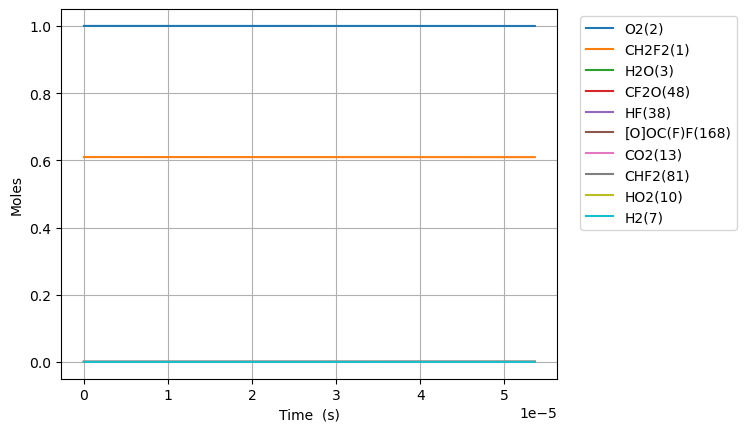

Values plotted in this chart, from the file beside it:
Time (s), Volume (m^3), N2, Ne, CH2F2(1), O2(2), H2O(3), OH(4), HF(38), CHF(40), CHF2(81), FC1OO1(129), [O]C([O])F(131), H(5), CFO2(136), CO2(13), F(37), HO2(10), [O]OC(F)F(168), H2(7), O(6), CF2O(48), CHFO(46), FC(F)C(F)F(179)
0.0, 0.05481, 3.76, 0.0, 0.6097, 1.0, 0.0, 0.0, 0.0, 0.0, 0.0, 0.0, 0.0, 0.0, 0.0, 0.0, 0.0, 0.0, 0.0, 0.0, 0.0, 0.0, 0.0, 0.0
4.1767983129812515e-16, 0.05481, 3.76, 0.0, 0.6097, 1, 1.0178871976297244e-35, 2.399013776637773e-27, 1.6725618401621556e-16, 1.672561834138033e-16, 2.784544667891685e-17, 1.6198461851656143e-29, 2.0705627365362924e-28, 5.982132015253719e-25, 5.982105976090415e-25, 1.804882180385012e-33, 1.8048851458943506e-33, 2.78454468151203e-17, 1.3380703635866407e-25, 1.2349344101786539e-33, 5.776382241885913e-27, 2.399013100097307e-27, 3.9783691653828664e-27, 3.913226725889223e-41
1.1695035276347504e-15, 0.05481, 3.76, 0.0, 0.6097, 1.0, 1.208435871581502e-34, 1.4490045705957718e-26, 4.683173152454035e-16, 4.683173116068335e-16, 7.796725025965956e-17, 9.784827271323321e-29, 1.250608723705399e-27, 3.6132019416029844e-24, 3.6131919880625566e-24, 2.142756112878927e-32, 2.1427566875789392e-32, 7.796725108233414e-17, 8.081944938560588e-25, 1.4661119781912034e-32, 2.9063791018939486e-26, 1.4490039062041142e-26, 2.4029349681069837e-26, 5.913668165649e-40
2.6731509203080008e-15, 0.05481, 3.76, 0.0, 0.6097, 1, 1.1864499082792203e-33, 6.976335805060926e-26, 1.0704395777037781e-15, 1.0704395601856308e-15, 1.7821085565591463e-16, 4.711947150367242e-28, 6.0210289033840936e-27, 1.7395999117853525e-23, 1.7395963856029694e-23, 2.103770633266829e-31, 2.1037684197147804e-31, 1.7821085961675107e-16, 3.891108531055872e-24, 1.4394363022980234e-31, 1.2719831132896216e-25, 6.976330001263085e-26, 1.15690974161692e-25, 6.361654217444788e-39
5.680445705654502e-15, 0.05481, 3.76, 0.0, 0.6097, 1, 1.049402225784517e-32, 3.0467513636813756e-25, 2.2746841026205243e-15, 2.2746840261141735e-15, 3.7869805938750406e-16, 2.058686861209189e-27, 2.629441562602282e-26, 7.597287054886942e-23, 7.597274256444678e-23, 1.8607612566906615e-30, 1.8607558690073243e-30, 3.786980766855424e-16, 1.6993492726258224e-23, 1.2731645923543875e-30, 5.29706321286874e-25, 3.046746540176372e-25, 5.052528719379613e-25, 5.847455986231336e-38
1.1695035276347505e-14, 0.05481, 3.76, 0.0, 0.6097, 1, 8.820870099213583e-32, 1.2719605849893349e-24, 4.6831731524540005e-15, 4.683172833055057e-15, 7.796724386070073e-16, 8.601763380520161e-27, 1.0976565724556225e-25, 3.171717080779216e-22, 3.1717122886504345e-22, 1.564081881522038e-29, 1.5640721963721424e-29, 7.796725108229576e-16, 7.09444826557355e-23, 1.0701712935122874e-29, 2.1596794850672363e-24, 1.2719566584191166e-24, 2.109331222894467e-24, 5.002621267899832e-37
2.372421441773351e-14, 0.05481, 3.76, 0.0, 0.6097, 1, 7.231902050720282e-31, 5.1963892699591734e-24, 9.500151252120895e-15, 9.500149947272072e-15, 1.5816210840713646e-15, 3.519943634263358e-26, 4.483602871281952e-25, 1.295749652626076e-21, 1.2957478289502095e-21, 1.2823287029585977e-28, 1.2823125524158892e-28, 1.5816213790971428e-15, 2.898313251178831e-22, 8.773909003251098e-29, 8.719464520181758e-24, 5.196357596597342e-24, 8.617305827568078e-24, 4.1362632804124894e-36
4.778257270050552e-14, 0.05481, 3.76, 0.0, 0.6097, 1, 5.856613864610871e-30, 2.100475954902306e-23, 1.9134107451454445e-14, 1.9134102177047505e-14, 3.1855179231019112e-15, 1.4275390327412364e-25, 1.811792519774618e-24, 5.237625746230821e-21, 5.2376188346202006e-21, 1.038462833700698e-27, 1.03843655550714e-27, 3.1855191156431274e-15, 1.1715442720303158e-21, 7.105336999166694e-28, 3.5038470477248007e-23, 2.1004505140932108e-23, 3.4832524097016314e-23, 3.3635394269921505e-35
9.589928926604953e-14, 0.05481, 3.76, 0.0, 0.6097, 1, 4.713964000698959e-29, 8.44602058085853e-23, 3.8402019850120595e-14, 3.840199864196728e-14, 6.393309793573768e-15, 5.778009855251098e-25, 7.280707079490329e-24, 2.106025176342022e-20, 2.1060226432027573e-20, 8.358449163297204e-27, 8.358025579088994e-27, 6.393314588727096e-15, 4.7107257064129895e-21, 5.718990552910347e-27, 1.4047487438941742e-22, 8.445816650536563e-23, 1.4006001646719934e-22, 2.7128144981138447e-34
1.9213272239713758e-13, 0.05481, 3.76, 0.0, 0.6097, 1, 3.782742124880914e-28, 3.3873115364050275e-22, 7.69378446474491e-14, 7.693775959330906e-14, 1.280888630418803e-14, 2.347618490782299e-24, 2.9163411893011254e-23, 8.446094320626772e-20, 8.44608588766151e-20, 6.707123977441863e-26, 6.706443907562434e-26, 1.2808905534875398e-14, 1.889209867828898e-20, 4.5891253882314876e-26, 5.625464377748539e-22, 3.3871482316861947e-22, 5.617030612344452e-22, 2.179077077945251e-33
3.845995886593137e-13, 0.05481, 3.76, 0.0, 0.6097, 1, 3.030929719645169e-27, 1.3567551304127757e-21, 1.5400949424209106e-13, 1.5400915358221384e-13, 2.5640010404318717e-14, 9.645234649026882e-24, 1.1652251854548187e-22, 3.3828363632238784e-19, 3.3828343189663987e-19, 5.373852898174242e-25, 5.372763058720117e-25, 2.564008742719241e-14, 7.566678856211587e-20, 3.6768778616089726e-25, 2.2515260867585267e-21, 1.3566244228917175e-21, 2.249740084086829e-21, 1.7467950939253575e-32
7.695333211836659e-13, 0.05481, 3.76, 0.0, 0.6097, 1, 2.426799389649891e-26, 5.431066284061244e-21, 3.081527934313156e-13, 3.081514299066065e-13, 5.1302142921948984e-14, 4.053433443897653e-23, 4.641416343908329e-22, 1.354010682474555e-18, 1.354010921733176e-18, 4.302336808927507e-24, 4.300591968261305e-24, 5.130245121269963e-14, 3.028631723206857e-19, 2.9437269172622316e-24, 9.009163464046941e-21, 5.430020373331017e-21, 9.004807402345031e-21, 1.3988449409661692e-31
1e-12, 0.05481, 3.76, 0.0, 0.6097, 1, 7.515414372078807e-26, 1.0311919809523485e-20, 4.004411309405787e-13, 4.0043854234059745e-13, 6.666638001683347e-14, 8.151056509279626e-23, 8.758344720377112e-22, 2.5705310348899903e-18, 2.5705340165650104e-18, 1.332178833255192e-23, 1.331220838568395e-23, 6.666696529300423e-14, 5.749728131166941e-19, 9.114968097942035e-24, 1.710282317381059e-20, 1.0308681899582643e-20, 1.709528824729957e-20, 4.331801375249348e-31
1.53940078623237e-12, 0.05481, 3.76, 0.0, 0.6097, 1, 1.9425174761099688e-25, 2.1735420346091176e-20, 6.16439391809545e-13, 6.164339359553111e-13, 1.0262594524077537e-13, 1.7741428160846465e-22, 1.8393899910111663e-21, 5.417762738539022e-18, 5.41777213876257e-18, 3.4431561199565366e-23, 3.440364340677906e-23, 1.0262717879353927e-13, 1.211837781799412e-18, 2.3558584684880677e-23, 3.604580631291741e-20, 2.1727052123587587e-20, 3.603083134263884e-20, 1.119630350094887e-30
3.079135716329779e-12, 0.05481, 3.76, 0.0, 0.6097, 1, 1.5548538613850461e-24, 8.698848630578076e-20, 1.233012588565399e-12, 1.2329907617610908e-12, 2.0527169912554707e-13, 8.283724174627953e-22, 7.220236690733985e-21, 2.1674228866763474e-17, 2.167433398627583e-17, 2.7550145320367766e-22, 2.7505503279375447e-22, 2.05276634045177e-13, 4.8480649790367885e-18, 1.8850163105875804e-22, 1.442258083081684e-19, 8.692153781932574e-20, 1.4414576458920634e-19, 8.959110138948954e-30
6.158605576524596e-12, 0.05481, 3.76, 0.0, 0.6097, 1, 1.2448728194594432e-23, 3.482434829819346e-19, 2.4661589820790697e-12, 2.4660716690756516e-12, 4.105558047885371e-13, 4.2141826163914455e-21, 2.7831601660414254e-20, 8.670116401692232e-17, 8.670212456024523e-17, 2.204167110746099e-21, 2.1970350095965206e-21, 4.10575545313525e-13, 1.939323620937763e-17, 1.5081106658369517e-21, 5.771825936850359e-19, 3.4770790092625723e-19, 5.766217744313774e-19, 7.16787390266043e-29
1e-11, 0.05481, 3.76, 0.0, 0.6097, 1, 6.688945713108202e-23, 1.001191317181988e-18, 4.004411309452654e-12, 4.004160620072134e-12, 6.666129833513218e-13, 1.6161761647884978e-20, 7.516647655954276e-20, 2.4892512498189177e-16, 2.4893057717840826e-16, 1.1827481959758581e-20, 1.1753846347444206e-20, 6.66669659170454e-13, 5.567948778537273e-17, 8.092380460849614e-21, 1.6584839646789654e-18, 9.983175801367706e-19, 1.6555739858039003e-18, 3.846166837968176e-28
1.231754529691423e-11, 0.05481, 3.76, 0.0, 0.6097, 1, 9.973400299086154e-23, 1.3951201918200687e-18, 4.932451769184124e-12, 4.932102513472569e-12, 8.210944149618835e-13, 2.336983573284133e-20, 1.0372400140835789e-19, 3.4679619374889986e-16, 3.468043557972531e-16, 1.7633308076639376e-20, 1.7519550341330714e-20, 8.211733741520518e-13, 7.757128602631231e-17, 1.2064725347850441e-20, 2.310842100979554e-18, 1.3908358263670135e-18, 2.306514854510456e-18, 5.734147561051704e-28
1.8476485017303863e-11, 0.05481, 3.76, 0.0, 0.6097, 1, 2.8540942865294555e-22, 2.9677346609229567e-18, 7.398744556471324e-12, 7.398002394592708e-12, 1.2316034312897655e-12, 5.847190498096957e-20, 2.1012449361556484e-19, 7.369174510514309e-16, 7.369411395270831e-16, 5.041942663502898e-20, 5.000135593374429e-20, 1.2317712125335772e-12, 1.648338838454504e-16, 3.449678695498219e-20, 4.913605876033301e-18, 2.9554845923308823e-18, 4.901305193559664e-18, 1.7022688658396378e-27
2.4635424737693496e-11, 0.05481, 3.76, 0.0, 0.6097, 1, 6.024533956720393e-22, 5.067457722672949e-18, 9.865037344079461e-12, 9.863771319391117e-12, 1.6420828611127277e-12, 1.1265502461190615e-19, 3.433708525124356e-19, 1.2570499340783655e-15, 1.2571003077153216e-15, 1.0634714937924065e-19, 1.052882842515739e-19, 1.6423690636988952e-12, 2.811778709482582e-16, 7.276188913793246e-20, 8.386831804433811e-18, 5.041619849087927e-18, 8.36094873663229e-18, 3.708990083101099e-27
3.695330417847277e-11, 0.05481, 3.76, 0.0, 0.6097, 1, 1.6474915653605584e-21, 1.0508246984033552e-17, 1.4797622920613138e-11, 1.4795001844091987e-11, 2.4629723059434422e-12, 2.7408899151066516e-19, 6.631876221913869e-19, 2.6023965161835892e-15, 2.602535237826733e-15, 2.904565368993251e-19, 2.8676219589036446e-19, 2.463564806083913e-12, 5.821082893367523e-16, 1.9872608937062197e-19, 1.73804156512474e-17, 1.043768070984661e-17, 1.730985583119548e-17, 1.076495875366172e-26
4.9271183619252034e-11, 0.05481, 3.76, 0.0, 0.6097, 1, 3.450816243368064e-21, 1.789878707930862e-17, 1.973020849997335e-11, 1.9725750853462314e-11, 3.2837530121008867e-12, 5.266215032197787e-19, 1.057267959955422e-18, 4.425715290600588e-15, 4.426006929039629e-15, 6.077113893549142e-19, 5.984978654856915e-19, 3.2847606223956236e-12, 9.8995511769231e-16, 4.1578347097523945e-19, 2.95862735552538e-17, 1.775114817361003e-17, 2.9438767622443696e-17, 2.3539656758102452e-26
6.15890630600313e-11, 0.05481, 3.76, 0.0, 0.6097, 1, 6.288945084638497e-21, 2.7387503999113038e-17, 2.4662794084049253e-11, 2.4655984000030315e-11, 4.104417262339547e-12, 8.904523411528343e-19, 1.5149123773579457e-18, 6.761045673298175e-15, 6.761578340813561e-15, 1.1062752058592973e-18, 1.0867655517181621e-18, 4.10595653956804e-12, 1.5123341434225613e-15, 7.568835571889731e-19, 4.5242921362148226e-17, 2.71187504590411e-17, 4.497452854326209e-17, 4.4159482533068845e-26
8.622482194158984e-11, 0.05481, 3.76, 0.0, 0.6097, 1, 1.6654097844113645e-20, 5.2853296484657175e-17, 3.4527965282940066e-11, 3.451487061620062e-11, 5.745389422202639e-12, 2.021812173602417e-18, 2.551429603531065e-18, 1.2999210496268887e-14, 1.300062332486181e-14, 2.9205902383446427e-18, 2.849561610895285e-18, 5.748348829521065e-12, 2.9077401408618074e-15, 1.9981391417427855e-18, 8.718675103480359e-17, 5.214383504043926e-17, 8.647855395126704e-17, 1.207993546775515e-25
9.999999999999999e-11, 0.05481, 3.76, 0.0, 0.6097, 1, 2.5763293499848503e-20, 7.086749423153582e-17, 4.004411321840645e-11, 4.0026591481330446e-11, 6.662739388933112e-12, 2.902669072025607e-18, 3.183633850236639e-18, 1.7393113318267857e-14, 1.7395298768530147e-14, 4.5103031688831835e-18, 4.383904114290974e-18, 6.666699031441556e-12, 3.890619770123498e-15, 3.0857078013924897e-18, 1.1680880568124355e-16, 6.977190999219201e-17, 1.157153023277719e-16, 1.8857150086486846e-25
1.1086058082314837e-10, 0.05481, 3.76, 0.0, 0.6097, 1, 3.462066254633734e-20, 8.697904303555627e-17, 4.439313654252067e-11, 4.437166274159999e-11, 7.385889360249598e-12, 3.722685266287382e-18, 3.708688510189114e-18, 2.131538006034677e-14, 2.131831648678756e-14, 6.054536688961792e-18, 5.871050359719609e-18, 7.390741855820153e-12, 4.7680039030599325e-15, 4.1421541622831515e-18, 1.4328280666093408e-16, 8.550839143213197e-17, 1.4181503709605437e-16, 2.5460480984535836e-25
1.6013209858626545e-10, 0.05481, 3.76, 0.0, 0.6097, 1, 1.0468001335623594e-19, 1.8165828407083874e-16, 6.412347945499692e-11, 6.407896669765374e-11, 1.066547535399232e-11, 9.00509034858104e-18, 6.183220898272566e-18, 4.4175767103777056e-14, 4.418461411614076e-14, 1.8187956845417362e-17, 1.7385492953854736e-17, 1.0675531185275406e-11, 9.881869121582139e-15, 1.2442460359848682e-17, 2.983724888709034e-16, 1.7724110970935889e-16, 2.9396449505128264e-16, 7.76243363517641e-25
2.586751341124996e-10, 0.05481, 3.76, 0.0, 0.6097, 1, 4.56298259537863e-19, 4.796223301381623e-16, 1.0358416897753953e-10, 1.0346846835968951e-10, 1.721900919747338e-11, 2.7429076144660318e-17, 1.1373305194257189e-17, 1.1477574187550082e-13, 1.148138480693694e-13, 7.815540977639131e-17, 7.241440965146132e-17, 1.7245129803996677e-11, 2.567624541373598e-14, 5.346017130942525e-17, 7.830062493129466e-16, 4.606478841740182e-16, 7.640709895159099e-16, 3.364709169135571e-24
3.5721816963873373e-10, 0.05481, 3.76, 0.0, 0.6097, 1, 1.1916192690307157e-18, 9.262135754252923e-16, 1.4304486706039871e-10, 1.4282451468032846e-10, 2.376504927094089e-11, 5.650546861993199e-17, 1.6674079777576976e-17, 2.185044362807272e-13, 2.1860294860979998e-13, 2.018835336272213e-16, 1.8263968930872928e-16, 2.381476408163226e-11, 4.888398920403789e-14, 1.3808060656252002e-16, 1.504026032584504e-15, 8.772137388913961e-16, 1.4551245345121781e-15, 8.710802236629715e-24
5.543042406912021e-10, 0.05481, 3.76, 0.0, 0.6097, 1, 4.6156080944634536e-18, 2.293882160189569e-15, 2.21966326977716e-10, 2.21436387693653e-10, 3.6834836614515046e-11, 1.4688197552742712e-16, 2.723607985971277e-17, 5.250223955084115e-13, 5.253942750979233e-13, 7.6177163555816e-16, 6.517585040044227e-16, 3.6954207398360455e-11, 1.1747385180019988e-13, 5.209070069742817e-16, 3.683542038847031e-15, 2.10911063562625e-15, 3.4991061449991335e-15, 3.2896627215601994e-23
7.282623530091165e-10, 0.05481, 3.76, 0.0, 0.6097, 1, 1.0433991553486394e-17, 4.04795571744e-15, 2.9162649792961054e-10, 2.9071227800600617e-10, 4.834634292941192e-11, 2.6229087503466394e-16, 3.6539746576902955e-17, 9.050692417042225e-13, 9.058953328255545e-13, 1.6922388997042165e-15, 1.3944609035283297e-15, 4.855198717942839e-11, 2.0253115604798424e-13, 1.156994632425322e-15, 6.445332689009297e-15, 3.637677374473918e-15, 6.0357432683165455e-15, 7.306196585294485e-23
9.02220465327031e-10, 0.05481, 3.76, 0.0, 0.6097, 1, 1.9916174249675397e-17, 6.3484014199051285e-15, 3.6128683707038015e-10, 3.5988433814612286e-10, 5.983507541493991e-11, 4.110570575145507e-16, 4.5823818136853795e-17, 1.3874066006749417e-12, 1.3889558882870398e-12, 3.174311029332666e-15, 2.5205667789010166e-15, 6.015007543604378e-11, 3.105000332942029e-13, 2.1699634066972268e-15, 1.0026172126276388e-14, 5.579146847335151e-15, 9.258099830671887e-15, 1.369790774350776e-22
9.999999999999999e-10, 0.05481, 3.76, 0.0, 0.6097, 1, 2.7266422394255295e-17, 7.893846285422974e-15, 4.0044208778504226e-10, 3.987195120843282e-10, 6.628283588014608e-11, 5.092957149511267e-16, 5.1036376931201944e-17, 1.703285785375055e-12, 1.7053855400699711e-12, 4.302820389494752e-15, 3.3457704554041392e-15, 6.666937134616121e-11, 3.8121785599428657e-13, 2.9411524820785905e-15, 1.2410904519478702e-14, 6.8513842730002e-15, 1.1369958252391927e-14, 1.856082801849227e-22
1.0761785776449456e-09, 0.05481, 3.76, 0.0, 0.6097, 1, 3.400057816539905e-17, 9.223760444789338e-15, 4.309474113204739e-10, 4.289527149354476e-10, 7.130125092775803e-11, 5.931232468826841e-16, 5.509446416225146e-17, 1.9717083268597756e-12, 1.9743087457635266e-12, 5.329383013089957e-15, 4.084550642303215e-15, 7.174853998332217e-11, 4.413154621498034e-13, 3.642627818399081e-15, 1.445434279687925e-14, 7.93282029182544e-15, 1.3165206199223452e-14, 2.2982976684733657e-22
1.2501366899628601e-09, 0.05481, 3.76, 0.0, 0.6097, 1, 5.372497544715918e-17, 1.2703966852175714e-14, 5.006082995763409e-10, 4.979175627794511e-10, 8.274510555244704e-11, 8.084319262985753e-16, 6.435500087572105e-17, 2.6576317564551003e-12, 2.661673055193165e-12, 8.284973333670587e-15, 6.135034498555684e-15, 8.334745201590982e-11, 5.949094661287194e-13, 5.661929374658673e-15, 1.9759516982791685e-14, 1.0697969411669842e-14, 1.7756042656607132e-14, 3.570429951406506e-22
1.5980529145986891e-09, 0.05481, 3.76, 0.0, 0.6097, 1, 1.1405881733081334e-16, 2.158502823694083e-14, 6.399313360366426e-10, 6.355372211936567e-10, 1.0556672679703947e-10, 1.3385818750407354e-15, 8.284607285707532e-17, 4.333125882063058e-12, 4.341437222512956e-12, 1.705077806938315e-14, 1.1830639919661083e-14, 1.0654687126901203e-10, 9.701935077486872e-13, 1.1649075297919205e-14, 3.3106103813656335e-14, 1.746013928175675e-14, 2.898527645113467e-14, 7.337478418020227e-22
1.9459691392345183e-09, 0.05481, 3.76, 0.0, 0.6097, 1, 2.100818775065887e-16, 3.322863509328678e-14, 7.792566882512066e-10, 7.727445435551064e-10, 1.2830192412426136e-10, 2.0010708298365057e-15, 1.0129758844111465e-16, 6.4111647981541374e-12, 6.426013472497785e-12, 3.048503612187673e-14, 1.9878893767674036e-14, 1.2974889820804814e-10, 1.4358181237550776e-12, 2.0821383649505925e-14, 5.0301070157703374e-14, 2.585997741131256e-14, 4.293767702058166e-14, 1.3099356863262554e-21
2.2938853638703473e-09, 0.05481, 3.76, 0.0, 0.6097, 1, 3.522839016322059e-16, 4.7883005909087373e-14, 9.185852194399738e-10, 9.095408250042118e-10, 1.5095286069160447e-10, 2.795440906223671e-15, 1.1970871916220362e-16, 8.888885978013148e-12, 8.913051351028577e-12, 4.965207298139191e-14, 3.0480901333758866e-14, 1.529541256063511e-10, 1.991228432540376e-12, 3.3902737680640226e-14, 7.159077925302094e-14, 3.589162573960342e-14, 5.960469107421495e-14, 2.130390342023398e-21
2.6418015885061763e-09, 0.05481, 3.76, 0.0, 0.6097, 1, 5.519658722198662e-16, 6.578904233968265e-14, 1.0579178510478957e-09, 1.0459273312789098e-09, 1.7352171698826855e-10, 3.7212434752623285e-15, 1.38080003218531e-16, 1.1763498795886336e-11, 1.1800256897619268e-11, 7.558891818537319e-14, 4.375224694262931e-14, 1.761631301794971e-10, 2.635891600272793e-12, 5.1597411264154487e-14, 9.721451074948149e-14, 4.754951516921304e-14, 7.897795949879221e-14, 3.2384863848963395e-21
2.9897178131420053e-09, 0.05481, 3.76, 0.0, 0.6097, 1, 8.210962354936157e-16, 8.717840158866715e-14, 1.1972555228091676e-09, 1.1819052881532397e-09, 1.9601064060505288e-10, 4.778044806683205e-15, 1.5641112259850881e-16, 1.503230750482982e-11, 1.5085411652418717e-11, 1.0929678657006179e-13, 5.975441097479495e-14, 1.9937646788884199e-10, 3.3693011525953895e-12, 7.458433366204831e-14, 1.2740253112665342e-13, 6.082841063665995e-14, 1.0104938710884161e-13, 4.6758524904248674e-21
3.3376340377778343e-09, 0.05481, 3.76, 0.0, 0.6097, 1, 1.1723972168159337e-15, 1.1227778415865169e-13, 1.3365991787196561e-09, 1.3174759030585862e-09, 2.1842175463179114e-10, 5.965416973270522e-15, 1.7470258256214021e-16, 1.8692662883135142e-11, 1.8766333166280935e-11, 1.5175909716068118e-13, 7.852681632243469e-14, 2.2259468405016847e-10, 4.190967138029645e-12, 1.0352943400613809e-13, 1.623803291724787e-13, 7.572330463723874e-14, 1.2581099985605327e-13, 6.4831621692021504e-21
3.6855502624136633e-09, 0.05481, 3.76, 0.0, 0.6097, 1, 1.6193384122956133e-15, 1.4131339898779303e-13, 1.475949770738225e-09, 1.4526403868595984e-09, 2.4075718523914627e-10, 7.282931257947173e-15, 1.9295440379406033e-16, 2.2741912904933324e-11, 2.2840834938946367e-11, 2.03959910778621e-13, 1.0010156467226346e-13, 2.4581832375167854e-10, 5.10040510966027e-12, 1.3909836354018964e-13, 2.0237301707565931e-13, 9.222929095360537e-14, 1.5325480101868156e-13, 8.700969193220091e-21
4.033466487049493e-09, 0.05481, 3.76, 0.0, 0.6097, 1, 2.1761866236028762e-15, 1.7451225361347794e-13, 1.6153082640153564e-09, 1.5873999605561116e-09, 2.6301907370877856e-10, 8.730155201137914e-15, 2.1116679894363574e-16, 2.7177387905909774e-11, 2.730671424875371e-11, 2.6688944494457787e-13, 1.2450372278317568e-13, 2.6904793492950743e-10, 6.097133184061123e-12, 1.8196025137707238e-13, 2.4760661016887307e-13, 1.1034153340166657e-13, 1.8337272694077043e-13, 1.1369961800063245e-20
4.729298936321151e-09, 0.05481, 3.76, 0.0, 0.6097, 1, 3.6808339630663855e-15, 2.542933099974943e-13, 1.8940528437598737e-09, 1.8557092238258835e-09, 3.0733072887035403e-10, 1.2012016461681868e-14, 2.4747324845935605e-16, 3.719644754915329e-11, 3.7403876810520183e-11, 4.2885087371265845e-13, 1.8181705136351865e-13, 3.155272349498098e-10, 8.35059122760648e-12, 2.9220460413421476e-13, 3.546869709373958e-13, 1.5136633399449128e-13, 2.5159894813720053e-13, 1.822165511321092e-20
5.355548140665643e-09, 0.05481, 3.76, 0.0, 0.6097, 1, 5.570681537978843e-15, 3.4256516599981784e-13, 2.1449597681569767e-09, 2.095814919364814e-09, 3.46980984385129e-10, 1.5404996273759646e-14, 2.8001501057321545e-16, 4.7508041437431635e-11, 4.7807967464699344e-11, 6.211086062083393e-13, 2.430886851150251e-13, 3.5738443571251096e-10, 1.0672611346037109e-11, 4.2297094651197066e-13, 4.712069035803113e-13, 1.937368021225855e-13, 3.2206780595442056e-13, 2.6331074800659652e-20
5.981797345010136e-09, 0.05481, 3.76, 0.0, 0.6097, 1, 8.07521327981965e-15, 4.477543080270134e-13, 2.395907439756431e-09, 2.3346274839477312e-09, 3.864257465987173e-10, 1.9211586670622933e-14, 3.124305441706766e-16, 5.903020906401433e-11, 5.94463651870969e-11, 8.632364179495319e-13, 3.1348302193125835e-13, 3.9926931239768634e-10, 1.3270417992634442e-11, 5.875368837027978e-13, 6.081269903186064e-13, 2.412435186976388e-13, 4.010768168613576e-13, 3.651726707082168e-20
6.608046549354628e-09, 0.05481, 3.76, 0.0, 0.6097, 1, 1.1306036869425143e-14, 5.711065291221272e-13, 2.6469014852098383e-09, 2.572153879373616e-09, 4.256769986400176e-10, 2.3429323003162474e-14, 3.4472029698024874e-16, 7.174793137385683e-11, 7.230660341655017e-11, 1.1607875108287136e-12, 3.9292661026254595e-13, 4.4118491299017517e-10, 1.614155556186311e-11, 7.896245576519421e-13, 7.666923432011677e-13, 2.9386383856820704e-13, 4.88580004155964e-13, 4.9004547199874984e-20
7.234295753699121e-09, 0.05481, 3.76, 0.0, 0.6097, 1, 1.5382613682851347e-14, 7.138467346661346e-13, 2.897947478031395e-09, 2.808401027223275e-09, 4.6474653561678825e-10, 2.8055754729372e-14, 3.768850211902086e-16, 8.564633344230668e-11, 8.63763140030902e-11, 1.5192566137042106e-12, 4.813406628744935e-13, 4.831342462951039e-10, 1.9283664424717616e-11, 1.0329082651344583e-12, 9.481285632481155e-13, 3.5157664110673106e-13, 5.845316567442234e-13, 6.401437464363177e-20
8.486794162388105e-09, 0.05481, 3.76, 0.0, 0.6097, 1, 2.6589125309616325e-14, 1.0622948986728948e-12, 3.4002173521282365e-09, 3.277085100713015e-09, 5.423867752091854e-10, 3.8524961772696835e-14, 4.4084210889497385e-16, 1.1692631263545082e-10, 1.1809510482577516e-10, 2.440667236512331e-12, 6.847521908560357e-13, 5.671459692153747e-10, 2.6371806972410297e-11, 1.6575447625633944e-12, 1.3844267620647018e-12, 4.822024559972938e-13, 8.015986084291438e-13, 1.0247675121276453e-19
9.73929257107709e-09, 0.05481, 3.76, 0.0, 0.6097, 1, 4.2802719876441847e-14, 1.5025063875962774e-12, 3.90276062832461e-09, 3.740734368045386e-09, 6.194372764535754e-10, 5.059985782924036e-14, 5.043068842539887e-16, 1.5275378907698092e-10, 1.5450557600670122e-10, 3.670346648154884e-12, 9.230296737117564e-13, 6.513278229418347e-10, 3.451778067243205e-11, 2.4899509340833192e-12, 1.926461015164184e-12, 6.329811198758614e-13, 1.0519166656584358e-12, 1.5363283412264663e-19
9.999999999999999e-09, 0.05481, 3.76, 0.0, 0.6097, 1, 4.691846193833256e-14, 1.6065221717656458e-12, 4.007403311443552e-09, 3.836614869606141e-09, 6.354093731926948e-10, 5.331336718134714e-14, 5.174556315308198e-16, 1.6077245708121352e-10, 1.6266544985197974e-10, 3.96896966481089e-12, 9.76946117366608e-13, 6.688737772201517e-10, 3.634489923557009e-11, 2.6919262767968997e-12, 2.0534325539973276e-12, 6.668884102911324e-13, 1.1081681505299411e-12, 1.6603500957466053e-19
1.0991790979766075e-08, 0.05481, 3.76, 0.0, 0.6097, 1, 6.524926868122464e-14, 2.0435790910526102e-12, 4.405620025960619e-09, 4.199402916932804e-09, 6.95986024514813e-10, 6.426129890377656e-14, 5.672843437809516e-16, 1.9301451792763004e-10, 1.9551200109727186e-10, 5.2503099173026006e-12, 1.195468822875799e-12, 7.357025698582327e-10, 4.3705926590465093e-11, 3.5579237913412874e-12, 2.583381283523514e-12, 8.037954765072196e-13, 1.3351286256403155e-12, 2.191842942931738e-19
1.224428938845506e-08, 0.05481, 3.76, 0.0, 0.6097, 1, 9.526846385463683e-14, 2.694306124034387e-12, 4.908837399665465e-09, 4.6531442557036444e-09, 7.721182118426744e-10, 7.949034805936379e-14, 6.297795468128843e-16, 2.37596353592816e-10, 2.410200872075401e-10, 7.221713904629073e-12, 1.5013718518692133e-12, 8.20292399313583e-10, 5.3921943930757e-11, 4.888560572048007e-12, 3.3640521510821203e-12, 9.94550391212998e-13, 1.650881111956449e-12, 3.00814059863199e-19
1.3496787797144045e-08, 0.05481, 3.76, 0.0, 0.6097, 1, 1.3430988239649966e-13, 3.4631817371030397e-12, 5.412453743019739e-09, 5.102011315555438e-09, 8.479162969780394e-10, 9.62682747245804e-14, 6.9179746550414e-16, 2.863892239346201e-10, 2.909369630448701e-10, 9.624866986661044e-12, 1.8400535378976934e-12, 9.051189364778903e-10, 6.515284121536564e-11, 6.508269554296048e-12, 4.277057920757532e-12, 1.205172075349917e-12, 1.9988245596854872e-12, 4.00193907354053e-19
1.474928620583303e-08, 0.05481, 3.76, 0.0, 0.6097, 1, 1.8392924764341378e-13, 4.358407913921606e-12, 5.916509204361074e-09, 5.546056457442542e-09, 9.234600776906598e-10, 1.145765522126557e-13, 7.533430068481991e-16, 3.392850949470498e-10, 3.451711587558997e-10, 1.2499242374095827e-11, 2.2108387345358374e-12, 9.902032530533939e-10, 7.738688779571498e-11, 8.442783136809887e-12, 5.3307084284850964e-12, 1.4356074180765206e-12, 2.378613169919698e-12, 5.189915589957123e-19
1.7254283023211e-08, 0.05481, 3.76, 0.0, 0.6097, 1, 3.216345864365777e-13, 6.5592966059438135e-12, 6.92609393336363e-09, 6.419887623940767e-09, 1.0740910215218673e-09, 1.557110565381097e-13, 8.750363506105996e-16, 4.5696368336636055e-10, 4.662325144236024e-10, 1.981545652705191e-11, 3.0460636811611774e-12, 1.1612268065334384e-09, 1.0482354000832873e-10, 1.3355850776882743e-11, 7.891844331633215e-12, 1.9558062889412513e-12, 3.2323612216703966e-12, 8.215287493781782e-19
1.975927984058897e-08, 0.05481, 3.76, 0.0, 0.6097, 1, 5.228167983219696e-13, 9.35698679575837e-12, 7.937896388759902e-09, 7.275045502437998e-09, 1.2245988174180968e-09, 2.0274963045814946e-13, 9.948978477135056e-16, 5.898072872262718e-10, 6.034996616280199e-10, 2.946993864638104e-11, 4.001826717440625e-12, 1.3335209624542251e-09, 1.3616151667968203e-10, 1.9820591655217102e-11, 1.1108664678134968e-11, 2.5551113885989426e-12, 4.2094324497708536e-12, 1.2219332658532904e-18
2.226427665796694e-08, 0.05481, 3.76, 0.0, 0.6097, 1, 8.033800535188705e-13, 1.2807218212422337e-11, 8.952208664195438e-09, 8.111929133558718e-09, 1.375532907873801e-09, 2.55551156167788e-13, 1.1129649488764964e-15, 7.370215356343404e-10, 7.562893021990193e-10, 4.174972260679345e-11, 5.073067890952002e-12, 1.507235420449117e-09, 1.7134772125229805e-10, 2.8019816577220316e-11, 1.5038336833776544e-11, 3.2337778930564803e-12, 5.307191537486088e-12, 1.7340482023965353e-18
2.476927347534491e-08, 0.05481, 3.76, 0.0, 0.6097, 1, 1.1805944838026352e-12, 1.6961641234490717e-11, 9.969310517200555e-09, 8.930929031044262e-09, 1.5274063350309307e-09, 3.13977564283336e-13, 1.2292743073396226e-15, 8.978415426998953e-10, 9.239387817958144e-10, 5.69296659772174e-11, 6.2548870478225615e-12, 1.6825119768753345e-09, 2.1034503089796826e-10, 3.8126685086651804e-11, 1.97341542017375e-11, 3.992333350177337e-12, 6.523059481922267e-12, 2.372225392154176e-18
2.727427029272288e-08, 0.05481, 3.76, 0.0, 0.6097, 1, 1.6729948051987486e-12, 2.1867996429485995e-11, 1.0989469748002903e-08, 9.732427359936202e-09, 1.6806976022232767e-09, 3.778937700532355e-13, 1.3438617995725241e-15, 1.071530955607134e-09, 1.1058055484543561e-09, 7.527281453048226e-11, 7.542529529970434e-12, 1.859484816232619e-09, 2.531310538207543e-10, 5.030506133755575e-11, 2.5245694731956614e-11, 4.831560143812231e-12, 7.85451241739351e-12, 3.151485035768874e-18
... 265 more rows
